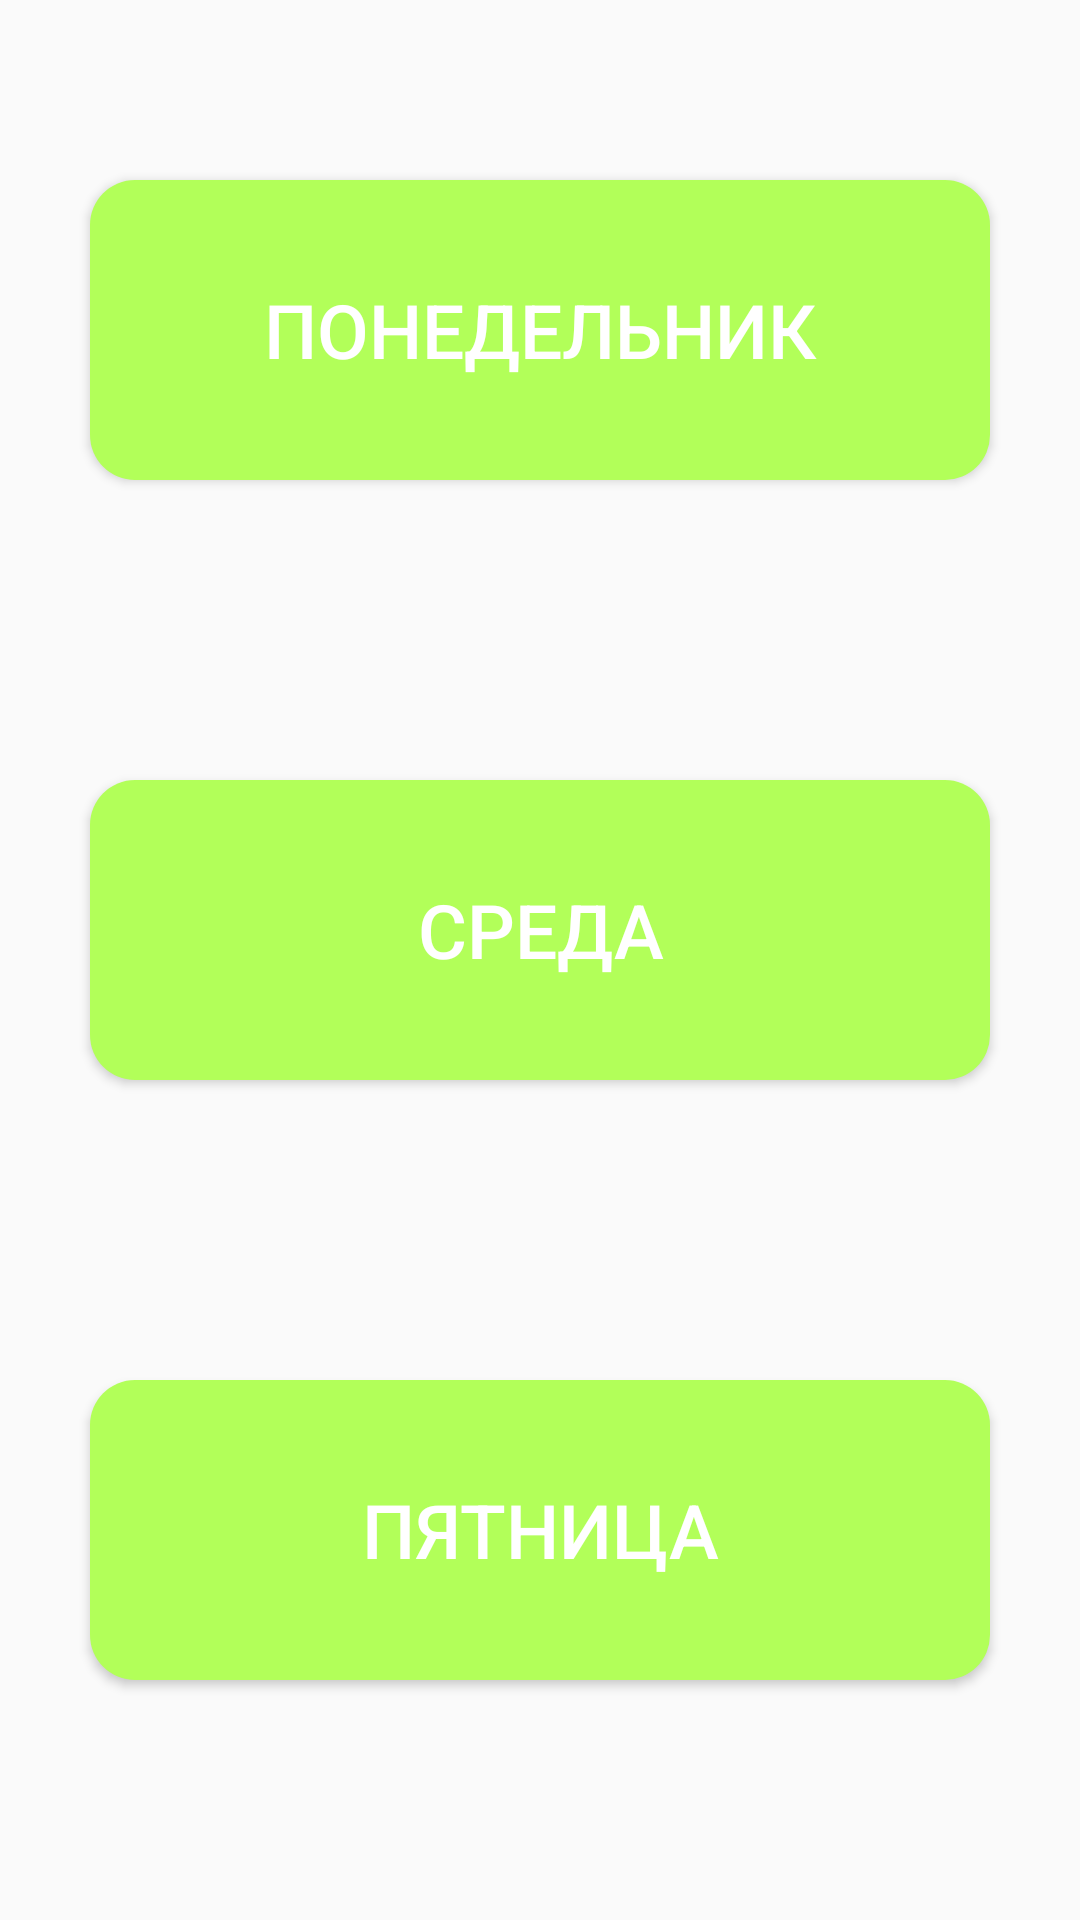

The Android layout XML behind this screen, and the referenced resources:
<!-- AndroidManifest.xml: application theme AppTheme -->
<!-- res/layout/fragment_endomorph_first_fragment.xml -->
<?xml version="1.0" encoding="utf-8"?>
<FrameLayout xmlns:android="http://schemas.android.com/apk/res/android"
    xmlns:app="http://schemas.android.com/apk/res-auto"
    xmlns:tools="http://schemas.android.com/tools"
    android:layout_width="match_parent"
    android:layout_height="match_parent"
    tools:context=".endomorph.Endomorph_first_fragment">

    <androidx.constraintlayout.widget.ConstraintLayout
        android:layout_width="match_parent"
        android:layout_height="match_parent">

        <Button
            android:id="@+id/Mon"
            android:layout_width="wrap_content"
            android:layout_height="wrap_content"
            android:layout_marginTop="60dp"
            android:background="@drawable/firstfragmentbuttons"
            android:onClick="MonCLick"
            android:text="ПОНЕДЕЛЬНИК"
            android:textAllCaps="false"
            android:textColor="#ffffff"
            android:textSize="25sp"
            app:layout_constraintEnd_toEndOf="parent"
            app:layout_constraintStart_toStartOf="parent"
            app:layout_constraintTop_toTopOf="parent" />

        <Button
            android:id="@+id/Wed"
            android:layout_width="wrap_content"
            android:layout_height="wrap_content"
            android:layout_marginTop="100dp"
            android:background="@drawable/firstfragmentbuttons"
            android:onClick="WedClick"
            android:text="Среда"
            android:textColor="#ffffff"
            android:textSize="25sp"
            app:layout_constraintEnd_toEndOf="parent"
            app:layout_constraintStart_toStartOf="parent"
            app:layout_constraintTop_toBottomOf="@+id/Mon" />

        <Button
            android:id="@+id/Fri"
            android:layout_width="wrap_content"
            android:layout_height="wrap_content"
            android:layout_marginTop="100dp"
            android:background="@drawable/firstfragmentbuttons"
            android:onClick="FriClick"
            android:text="Пятница"
            android:textColor="#ffffff"
            android:textSize="25sp"
            app:layout_constraintEnd_toEndOf="parent"
            app:layout_constraintStart_toStartOf="parent"
            app:layout_constraintTop_toBottomOf="@+id/Wed" />


    </androidx.constraintlayout.widget.ConstraintLayout>

</FrameLayout>
<!-- resources referenced by this layout -->
<resources>
  <!-- drawable firstfragmentbuttons (drawable) -->
  <?xml version="1.0" encoding="utf-8"?>
  <shape xmlns:android="http://schemas.android.com/apk/res/android"
      android:shape="rectangle">
  
      <solid android:color="#B2FF59" />
      <corners android:radius="15dp" />
      <size
          android:width="300dp"
          android:height="100dp" />
  </shape>
  <style name="AppTheme" parent="Theme.AppCompat.Light.NoActionBar">
          
          <item name="colorPrimary">#FFFFFF</item>
          <item name="colorPrimaryDark">#3F4241</item>
          <item name="colorAccent">@color/colorAccent</item>
      </style>
  <color name="colorAccent">#03DAC5</color>
</resources>
